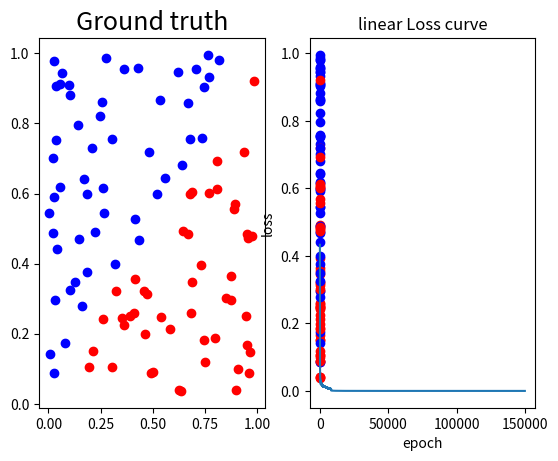

Here is the Python script that generated this plot:
#! /Users/<user>/miniconda3/bin/python
import numpy as np
import matplotlib.pyplot as plt
import copy
import math

class Model():
	def __init__(self, data, lr=0.1):
		# data
		self.data = data
		self.generate_data()

		# hyperParam
		self.neuronsInHidden = 8
		self.inputBits = 2
		self.outputBits = 1
		self.lr = lr

		# weights
		self.w1 = np.random.randn(self.inputBits, self.neuronsInHidden)
		self.w2 = np.random.randn(self.neuronsInHidden, self.neuronsInHidden)
		self.w3 = np.random.randn(self.neuronsInHidden, self.outputBits)
		self.b1 = np.zeros((self.neuronsInHidden, 1))
		self.b2 = np.zeros((self.neuronsInHidden, 1))
		self.b3 = np.zeros((self.outputBits, 1))

		self.lossList = []
	
	def softmax(self, x):
		soft_x = np.exp(x) / np.sum(np.exp(x))
		return soft_x

	def sigmoid(self, x):
		return 1 / (1 + np.exp(-x))
	
	def derivative_sigmoid(self, x):
		return np.multiply(x, 1-x)

	def relu(self, x):
		return np.maximum(x, 0)
	
	def derivative_relu(self, x):
		z = copy.deepcopy(x)
		for i, v in enumerate(x):
			for j, u in enumerate(v):
				if u >= 0.5:
					z[i][j] = 1
				if u < 0.5:
					z[i][j] = 0
		return z

	def mseloss(self, out, y):
		return np.mean((out - y)**2)

	def dloss(self, out, y): 
		return out.flatten() - y.flatten()
	
	def stepFunction(self, out):
		return np.array((out > 0.5) * 1)

	def generate_linear(self, n=100):
		pts = np.random.uniform(0, 1 , (n,2))
		inputs = []
		labels = []
		for pt in pts:
			inputs.append([pt[0], pt[1]])
			distance = (pt[0]-pt[1])/1.414
			if pt[0] > pt[1]:
				labels.append(0)
			else:
				labels.append(1)
		return np.array(inputs), np.array(labels).reshape(n, 1)

	def generate_XOR_easy(self):
		inputs = []
		labels = []
		for i in range(11):
			inputs.append([0.1*i, 0.1*i])
			labels.append(0)
			if 0.1*i == 0.5:
				continue
			inputs.append([0.1*i, 1-0.1*i])
			labels.append(1)
		return np.array(inputs), np.array(labels).reshape(21, 1)

	def generate_data(self):
		if self.data.lower() == 'xor':
			self.x, self.y = self.generate_XOR_easy()
		if self.data.lower() == 'linear':
			self.x, self.y = self.generate_linear()
		
	def forwardPropagation(self):
		self.z1 = np.dot(self.w1.T, self.x.T) + self.b1
		self.a1 = self.sigmoid(self.z1)
		self.z2 = np.dot(self.w2, self.a1) + self.b2
		self.a2 = self.sigmoid(self.z2)
		self.z3 = np.dot(self.w3.T, self.a2) + self.b3
		self.out = self.sigmoid(self.z3)
	
	def backwardPropagation(self):
		self.dout = self.dloss(self.out, self.y)
		self.dz3 = np.multiply(self.dout, self.derivative_sigmoid(self.out))
		self.dw3 = np.dot(self.dz3, self.a2.T) 
		self.db3 = np.sum(self.dz3, axis = 1, keepdims = True)

		self.da2 = np.dot(self.dz3.T, self.w3.T)
		self.dz2 = np.multiply(self.da2.T, self.derivative_sigmoid(self.a2))
		self.dw2 = np.dot(self.dz2, self.a1.T) 
		self.db2 = np.sum(self.dz2, axis = 1, keepdims = True) 

		self.da1 = np.dot(self.w2.T, self.dz2)
		self.dz1 = np.multiply(self.da1, self.derivative_sigmoid(self.a1))
		self.dw1 = np.dot(self.dz1, self.x) 
		self.db1 = np.sum(self.dz1, axis = 1, keepdims = True)

	def updateParameters(self):
		self.w1 = self.w1 - self.lr * self.dw1.T
		self.w2 = self.w2 - self.lr * self.dw2.T
		self.w3 = self.w3 - self.lr * self.dw3.T

		self.b1 = self.b1 - self.lr * self.db1
		self.b2 = self.b2 - self.lr * self.db2
		self.b3 = self.b3 - self.lr * self.db3

	def train(self, epoch):
		for i in range(epoch):
			self.forwardPropagation()
			self.backwardPropagation()
			self.updateParameters()
			# print(self.stepFunction(self.out), self.y)
			loss = self.mseloss(self.out.flatten(), self.y.flatten())
			self.lossList.append(loss)
			if (i+1) % 10000 == 0:
				print(f'epoch {i+1}, loss{loss}')

	def show_result(self):
		plt.subplot(1,2,1)
		plt.title("Ground truth", fontsize=18)
		for i in range(self.x.shape[0]):
			if(self.y[i] == 0):
				plt.plot(self.x[i][0], self.x[i][1], "ro")
			else:
				plt.plot(self.x[i][0], self.x[i][1], "bo")

		plt.subplot(1,2,2)
		plt.title("Predict result", fontsize=18)
		for i in range(self.x.shape[0]):
			if self.out.flatten()[i] < 0.5:
				plt.plot(self.x[i][0], self.x[i][1], "ro")
			else:
				plt.plot(self.x[i][0], self.x[i][1], "bo")
		plt.show()

		# plot loss curve
		plt.plot(self.lossList)
		plt.title(f"{self.data} Loss curve")
		plt.ylabel("loss")
		plt.xlabel("epoch")
		plt.show()

	def test(self):
		count = 0
		np.set_printoptions(suppress=True)
		self.generate_data()
		self.forwardPropagation()
		for i in range(len(self.y.flatten())):
			print(f'Iter{i+1:<3}| ground truth:{self.y.flatten()[i]}| pridiction:{np.round(self.out.flatten()[i], 5)}')
			if self.stepFunction(self.out.flatten()[i]) == self.y.flatten()[i]:
				count += 1
		print(f'acc:{count/len(self.y.flatten())*100}%')

if __name__ == '__main__':
	# Hyper Parameters
	EPOCH = 150000

	# print("xor")
	# xorModel = Model(data='xor')
	# xorModel.train(EPOCH)
	# xorModel.test()
	# xorModel.show_result()
	
	print("linear")
	linearModel = Model(data='linear', lr=0.05)
	linearModel.train(EPOCH)
	linearModel.test()
	linearModel.show_result()

